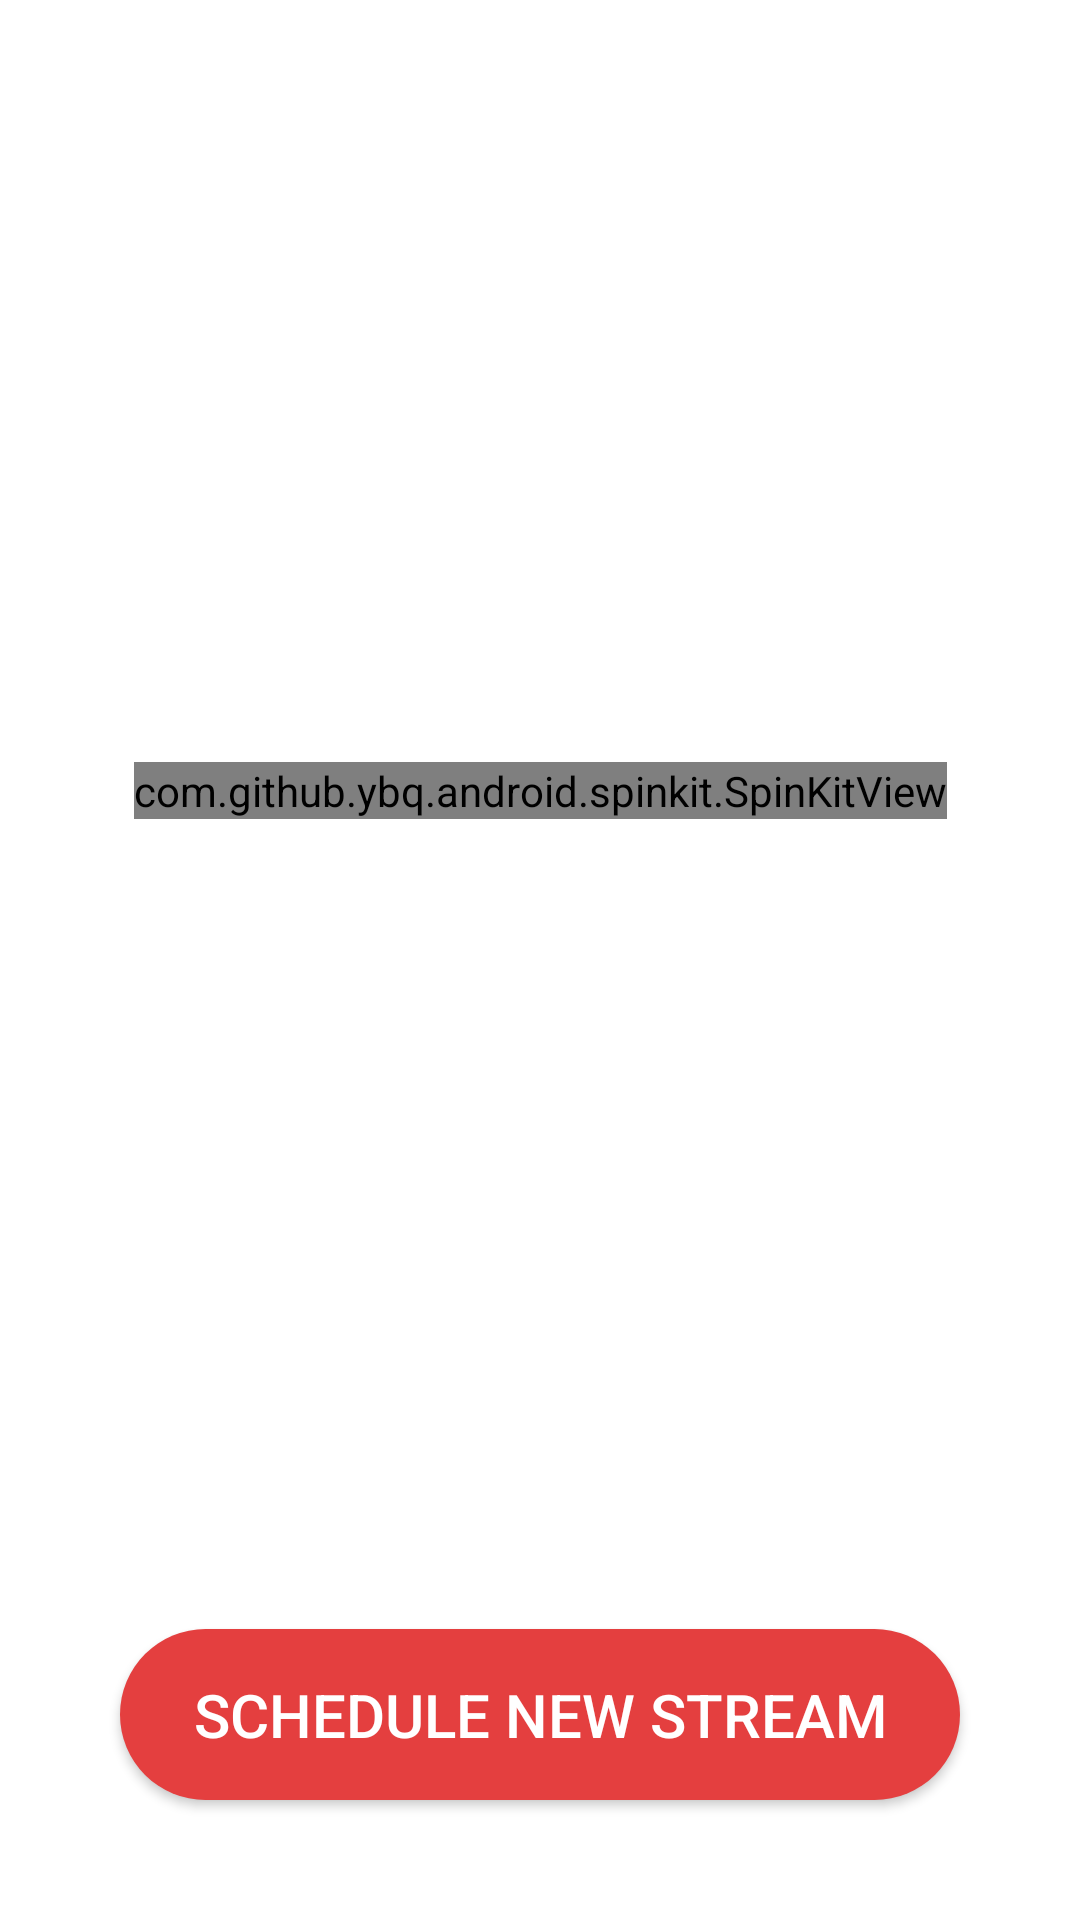

Write the Android layout XML for this screen, with the resource values it uses.
<!-- AndroidManifest.xml: activity theme AppTheme.Dark -->
<!-- res/layout/activity_schedule.xml -->
<?xml version="1.0" encoding="utf-8"?>
<androidx.constraintlayout.widget.ConstraintLayout xmlns:android="http://schemas.android.com/apk/res/android"
    xmlns:app="http://schemas.android.com/apk/res-auto"
    xmlns:tools="http://schemas.android.com/tools"
    android:layout_width="match_parent"
    android:layout_height="match_parent"
    android:background="@color/white"
    tools:context=".ScheduleActivity">


    <androidx.recyclerview.widget.RecyclerView
        android:id="@+id/scheduleRecyclerView"
        android:layout_width="0dp"
        android:layout_height="0dp"
        android:layout_marginBottom="16dp"
        app:layout_constraintBottom_toTopOf="@+id/addSchedule"
        app:layout_constraintEnd_toEndOf="parent"
        app:layout_constraintStart_toStartOf="parent"
        app:layout_constraintTop_toTopOf="parent" />

    <com.github.ybq.android.spinkit.SpinKitView
        android:id="@+id/loading"
        style="@style/SpinKitView.PulseRing"
        android:layout_width="wrap_content"
        app:SpinKit_Color="@color/primary"
        android:layout_height="wrap_content"
        app:layout_constraintBottom_toBottomOf="@+id/scheduleRecyclerView"
        app:layout_constraintEnd_toEndOf="@+id/scheduleRecyclerView"
        app:layout_constraintStart_toStartOf="@+id/scheduleRecyclerView"
        app:layout_constraintTop_toTopOf="parent" />

    <Button
        android:id="@+id/addSchedule"
        android:layout_width="match_parent"
        android:layout_height="wrap_content"
        android:layout_margin="40dp"
        android:layout_marginBottom="8dp"
        android:background="@drawable/round_button_main"
        android:padding="15dp"
        android:text="Schedule New Stream"
        android:textColor="@color/white"
        android:textSize="20dp"
        app:layout_constraintBottom_toBottomOf="parent"
        app:layout_constraintEnd_toEndOf="parent"
        app:layout_constraintStart_toStartOf="parent" />

</androidx.constraintlayout.widget.ConstraintLayout>
<!-- resources referenced by this layout -->
<resources>
  <color name="primary">#E43F3F</color>
  <color name="white">#FFFFFF</color>
  <!-- drawable round_button_main (drawable) -->
  <shape xmlns:android="http://schemas.android.com/apk/res/android"
      android:shape="rectangle">
      <solid android:color="#E43F3F" />
      <corners android:radius="30dp" />
  </shape>
  <style name="AppTheme.Dark" parent="Theme.AppCompat.NoActionBar">
          <item name="colorPrimary">@color/primary</item>
          <item name="colorPrimaryDark">@color/primary_dark</item>
          <item name="colorAccent">@color/accent</item>
  
          <item name="android:windowBackground">@color/primary</item>
  
          <item name="colorControlNormal">@color/iron</item>
          <item name="colorControlActivated">@color/white</item>
          <item name="colorControlHighlight">@color/white</item>
          <item name="android:textColorHint">@color/iron</item>
  
          <item name="colorButtonNormal">@color/primary_darker</item>
          <item name="android:colorButtonNormal">@color/primary_darker</item>
      </style>
  <color name="primary_dark">#E12929</color>
  <color name="accent">#FFFFFF</color>
  <color name="iron">#CCCCCC</color>
  <color name="primary_darker">#CC1D1D</color>
</resources>
